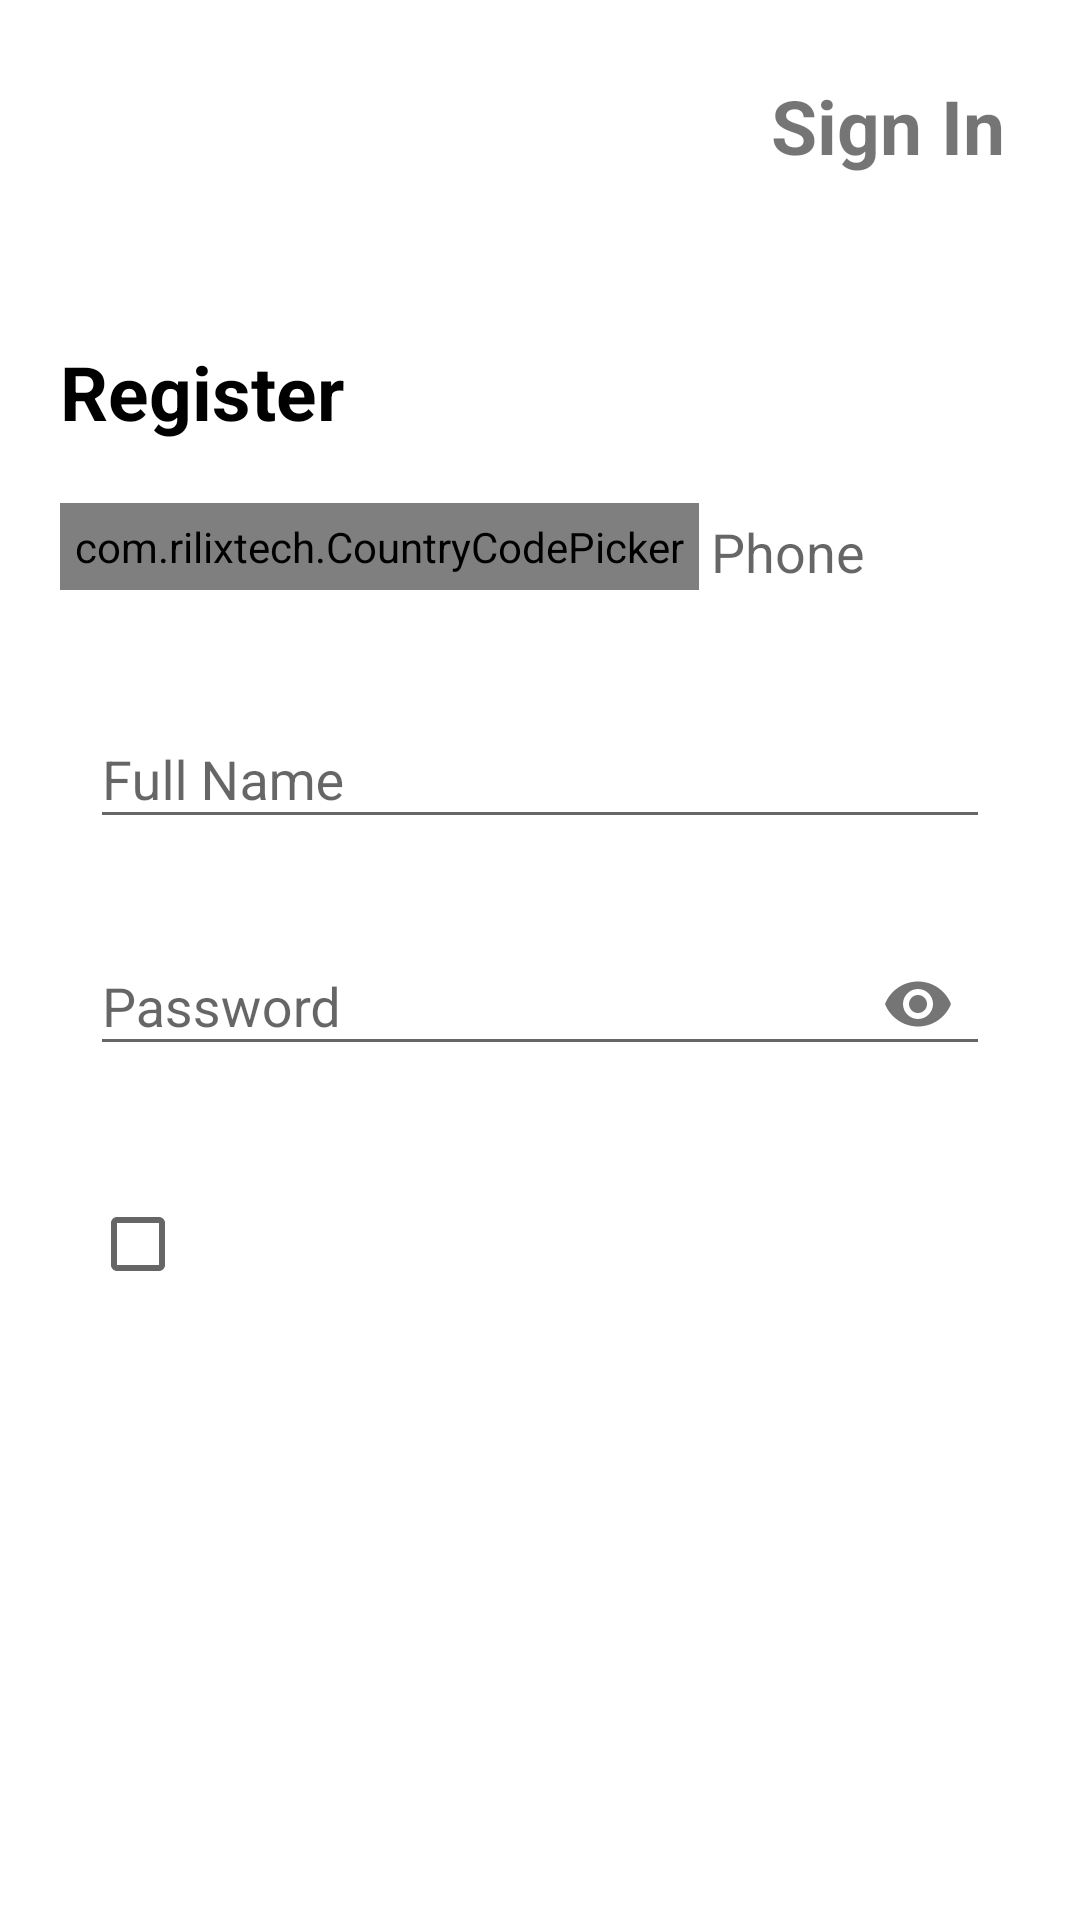

The Android layout XML behind this screen, and the referenced resources:
<!-- AndroidManifest.xml: application theme Theme.VerifyPe -->
<!-- res/layout/activity_register.xml -->
<?xml version="1.0" encoding="utf-8"?>
<LinearLayout xmlns:android="http://schemas.android.com/apk/res/android"
    xmlns:app="http://schemas.android.com/apk/res-auto"
    android:layout_width="match_parent"
    android:layout_height="match_parent"
    android:background="#fff"
    android:orientation="vertical"
    android:padding="20dp">

    <TextView
        android:id="@+id/login"
        android:layout_width="wrap_content"
        android:layout_height="wrap_content"
        android:layout_gravity="right"
        android:clickable="true"
        android:foreground="?android:attr/selectableItemBackground"
        android:padding="5dp"

        android:text="Sign In"
        android:textSize="25sp"
        android:textStyle="bold" />

    <ImageView
        android:layout_width="150dp"
        android:layout_height="50dp"
        android:layout_gravity="center"
        android:src="@drawable/verify_logo" />


    <TextView
        android:layout_width="wrap_content"
        android:layout_height="wrap_content"
        android:text="Register"
        android:textColor="#000"
        android:textSize="25sp"
        android:textStyle="bold" />


    <LinearLayout
        android:layout_width="match_parent"
        android:layout_height="70dp"
        android:orientation="horizontal">

        <com.rilixtech.CountryCodePicker
            android:id="@+id/ccp"
            android:layout_width="wrap_content"
            android:layout_height="wrap_content"
            android:layout_gravity="center"
            android:padding="5dp"
            app:ccp_textColor="#000" />

        <androidx.appcompat.widget.AppCompatEditText
            android:id="@+id/phone"
            android:layout_width="match_parent"
            android:layout_height="wrap_content"
            android:layout_gravity="center"
            android:backgroundTint="#fff"
            android:hint="Phone"
            android:inputType="phone"
            android:textColor="#000" />
    </LinearLayout>

    <LinearLayout
        android:layout_width="match_parent"
        android:layout_height="wrap_content"
        android:orientation="horizontal"
        android:weightSum="2">

    </LinearLayout>

    <com.google.android.material.textfield.TextInputLayout
        android:layout_width="match_parent"
        android:layout_height="wrap_content"
        android:layout_margin="10dp">

        <com.google.android.material.textfield.TextInputEditText
            android:id="@+id/name"
            android:layout_width="match_parent"
            android:layout_height="wrap_content"
            android:hint="Full Name"
            android:inputType="textCapWords" />
    </com.google.android.material.textfield.TextInputLayout>


    <com.google.android.material.textfield.TextInputLayout
        android:layout_width="match_parent"
        android:layout_height="wrap_content"
        android:layout_margin="10dp"
        app:passwordToggleEnabled="true">

        <com.google.android.material.textfield.TextInputEditText
            android:id="@+id/password"
            android:layout_width="match_parent"
            android:layout_height="wrap_content"
            android:hint="Password"
            android:inputType="textPassword" />
    </com.google.android.material.textfield.TextInputLayout>

    <LinearLayout
        android:layout_width="match_parent"
        android:layout_height="wrap_content"
        android:layout_gravity="center"
        android:layout_marginTop="20dp"
        android:orientation="horizontal">

        <CheckBox
            android:id="@+id/checkit"
            android:layout_width="wrap_content"
            android:layout_height="wrap_content"
            android:layout_gravity="center"

            android:layout_margin="10dp" />

        <TextView
            android:id="@+id/textt"
            android:layout_width="wrap_content"
            android:layout_height="wrap_content"
            android:layout_gravity="center"
            android:layout_margin="10dp" />
    </LinearLayout>

    <Button
        android:id="@+id/register"
        android:layout_width="200dp"

        android:layout_height="wrap_content"
        android:layout_gravity="center"
        android:layout_margin="20dp"
        android:background="@drawable/btn_bg"
        android:inputType="text"
        android:text="Register"
        android:textColor="#fff" />


</LinearLayout>
<!-- resources referenced by this layout -->
<resources>
  <style name="Theme.VerifyPe" parent="Theme.AppCompat.Light">
          
          <item name="colorPrimary">@color/colorPrimary</item>
          <item name="colorPrimaryDark">@color/colorPrimaryDark</item>
          <item name="colorAccent">@color/colorAccent</item>
          <item name="android:windowLightStatusBar">true</item>
  
          
  
          
          
      </style>
  <color name="colorPrimary">#FFFFFF</color>
  <color name="colorPrimaryDark">#FFFFFF</color>
  <color name="colorAccent">#1EA9E9</color>
</resources>
